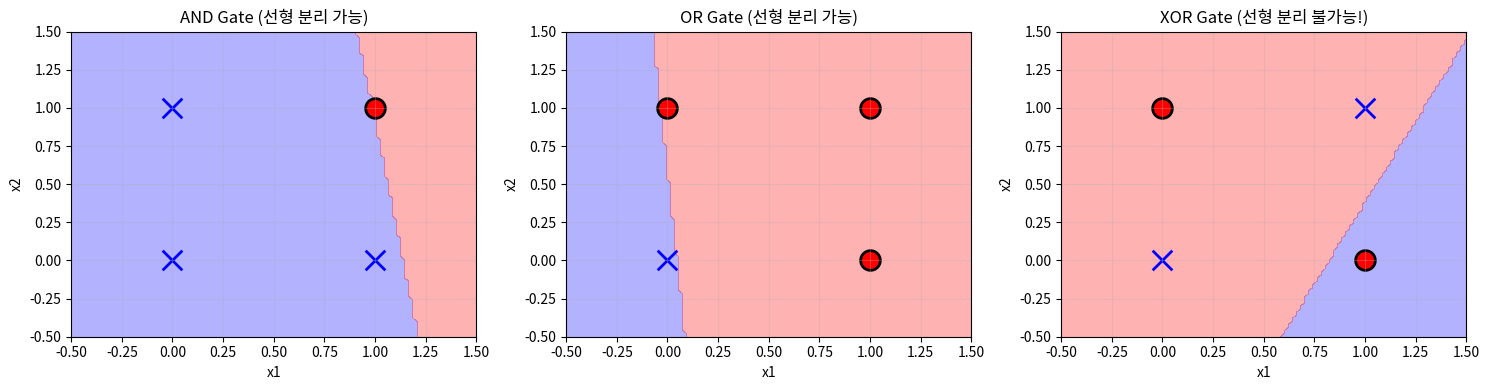

The script that saved this image:
import numpy as np
import matplotlib.pyplot as plt
import os

import matplotlib.font_manager as fm

# 한글 폰트 설정 (Robust)
def set_korean_font():
    font_list = [f.name for f in fm.fontManager.ttflist]
    if 'Malgun Gothic' in font_list:
        plt.rcParams['font.family'] = 'Malgun Gothic'
    elif 'Gulim' in font_list:
        plt.rcParams['font.family'] = 'Gulim'
    elif 'Batang' in font_list:
        plt.rcParams['font.family'] = 'Batang'
    elif 'AppleGothic' in font_list:
        plt.rcParams['font.family'] = 'AppleGothic'
    plt.rcParams['axes.unicode_minus'] = False

set_korean_font()

# 0. 환경 설정
output_dir = 'outputs'
if not os.path.exists(output_dir):
    os.makedirs(output_dir)

print("=== 퍼셉트론 (Perceptron) 예제 ===")

# 1. 퍼셉트론 정의 (Perceptron)
class Perceptron:
    def __init__(self, input_size, learning_rate=0.1):
        # 가중치와 편향 랜덤 초기화
        self.weights = np.random.randn(input_size)
        self.bias = np.random.randn()
        self.lr = learning_rate
    
    def activation(self, x):
        # 계단 함수 (Step Function)
        return 1 if x >= 0 else 0
    
    def predict(self, inputs):
        # y = step(w·x + b)
        summation = np.dot(inputs, self.weights) + self.bias
        return self.activation(summation)
    
    def train(self, training_inputs, labels, epochs):
        for epoch in range(epochs):
            for inputs, label in zip(training_inputs, labels):
                prediction = self.predict(inputs)
                # 오차 계산
                error = label - prediction
                # 가중치 업데이트
                self.weights += self.lr * error * inputs
                self.bias += self.lr * error

# 2. AND 게이트 학습
print("\n[AND 게이트 학습]")
X_and = np.array([[0, 0], [0, 1], [1, 0], [1, 1]])
y_and = np.array([0, 0, 0, 1])

perceptron_and = Perceptron(input_size=2)
perceptron_and.train(X_and, y_and, epochs=100)

print("입력 | 예측 | 정답")
for inputs, label in zip(X_and, y_and):
    pred = perceptron_and.predict(inputs)
    print(f"{inputs} | {pred}  | {label}")

# 3. OR 게이트 학습
print("\n[OR 게이트 학습]")
y_or = np.array([0, 1, 1, 1])

perceptron_or = Perceptron(input_size=2)
perceptron_or.train(X_and, y_or, epochs=100)

print("입력 | 예측 | 정답")
for inputs, label in zip(X_and, y_or):
    pred = perceptron_or.predict(inputs)
    print(f"{inputs} | {pred}  | {label}")

# 4. XOR 게이트 시도 (실패할 것!)
print("\n[XOR 게이트 학습 시도]")
y_xor = np.array([0, 1, 1, 0])

perceptron_xor = Perceptron(input_size=2)
perceptron_xor.train(X_and, y_xor, epochs=1000)

print("입력 | 예측 | 정답")
errors = 0
for inputs, label in zip(X_and, y_xor):
    pred = perceptron_xor.predict(inputs)
    print(f"{inputs} | {pred}  | {label}")
    if pred != label:
        errors += 1

print(f"\n오류 개수: {errors}/4")
print("→ XOR은 단일 퍼셉트론으로 해결 불가능!")

# 5. 시각화
fig, axes = plt.subplots(1, 3, figsize=(15, 4))

def plot_decision_boundary(ax, perceptron, X, y, title):
    # 결정 경계 그리기
    x_min, x_max = -0.5, 1.5
    y_min, y_max = -0.5, 1.5
    
    xx,yy = np.meshgrid(np.linspace(x_min, x_max, 100),
                         np.linspace(y_min, y_max, 100))
    
    Z = np.array([perceptron.predict(np.array([xi, yi])) 
                  for xi, yi in zip(xx.ravel(), yy.ravel())])
    Z = Z.reshape(xx.shape)
    
    ax.contourf(xx, yy, Z, alpha=0.3, levels=[-0.5, 0.5, 1.5], colors=['blue', 'red'])
    
    # 데이터 포인트
    for i, (point, label) in enumerate(zip(X, y)):
        color = 'red' if label == 1 else 'blue'
        marker = 'o' if label == 1 else 'x'
        ax.scatter(point[0], point[1], c=color, marker=marker, s=200, edgecolors='black', linewidth=2)
    
    ax.set_xlabel('x1')
    ax.set_ylabel('x2')
    ax.set_title(title)
    ax.grid(True, alpha=0.3)
    ax.set_xlim(x_min, x_max)
    ax.set_ylim(y_min, y_max)

# AND, OR, XOR 시각화
plot_decision_boundary(axes[0], perceptron_and, X_and, y_and, 'AND Gate (선형 분리 가능)')
plot_decision_boundary(axes[1], perceptron_or, X_and, y_or, 'OR Gate (선형 분리 가능)')
plot_decision_boundary(axes[2], perceptron_xor, X_and, y_xor, 'XOR Gate (선형 분리 불가능!)')

plt.tight_layout()
save_path = os.path.join(output_dir, '01_perceptron.png')
plt.savefig(save_path)
print(f"\n그래프가 저장되었습니다: {save_path}")
